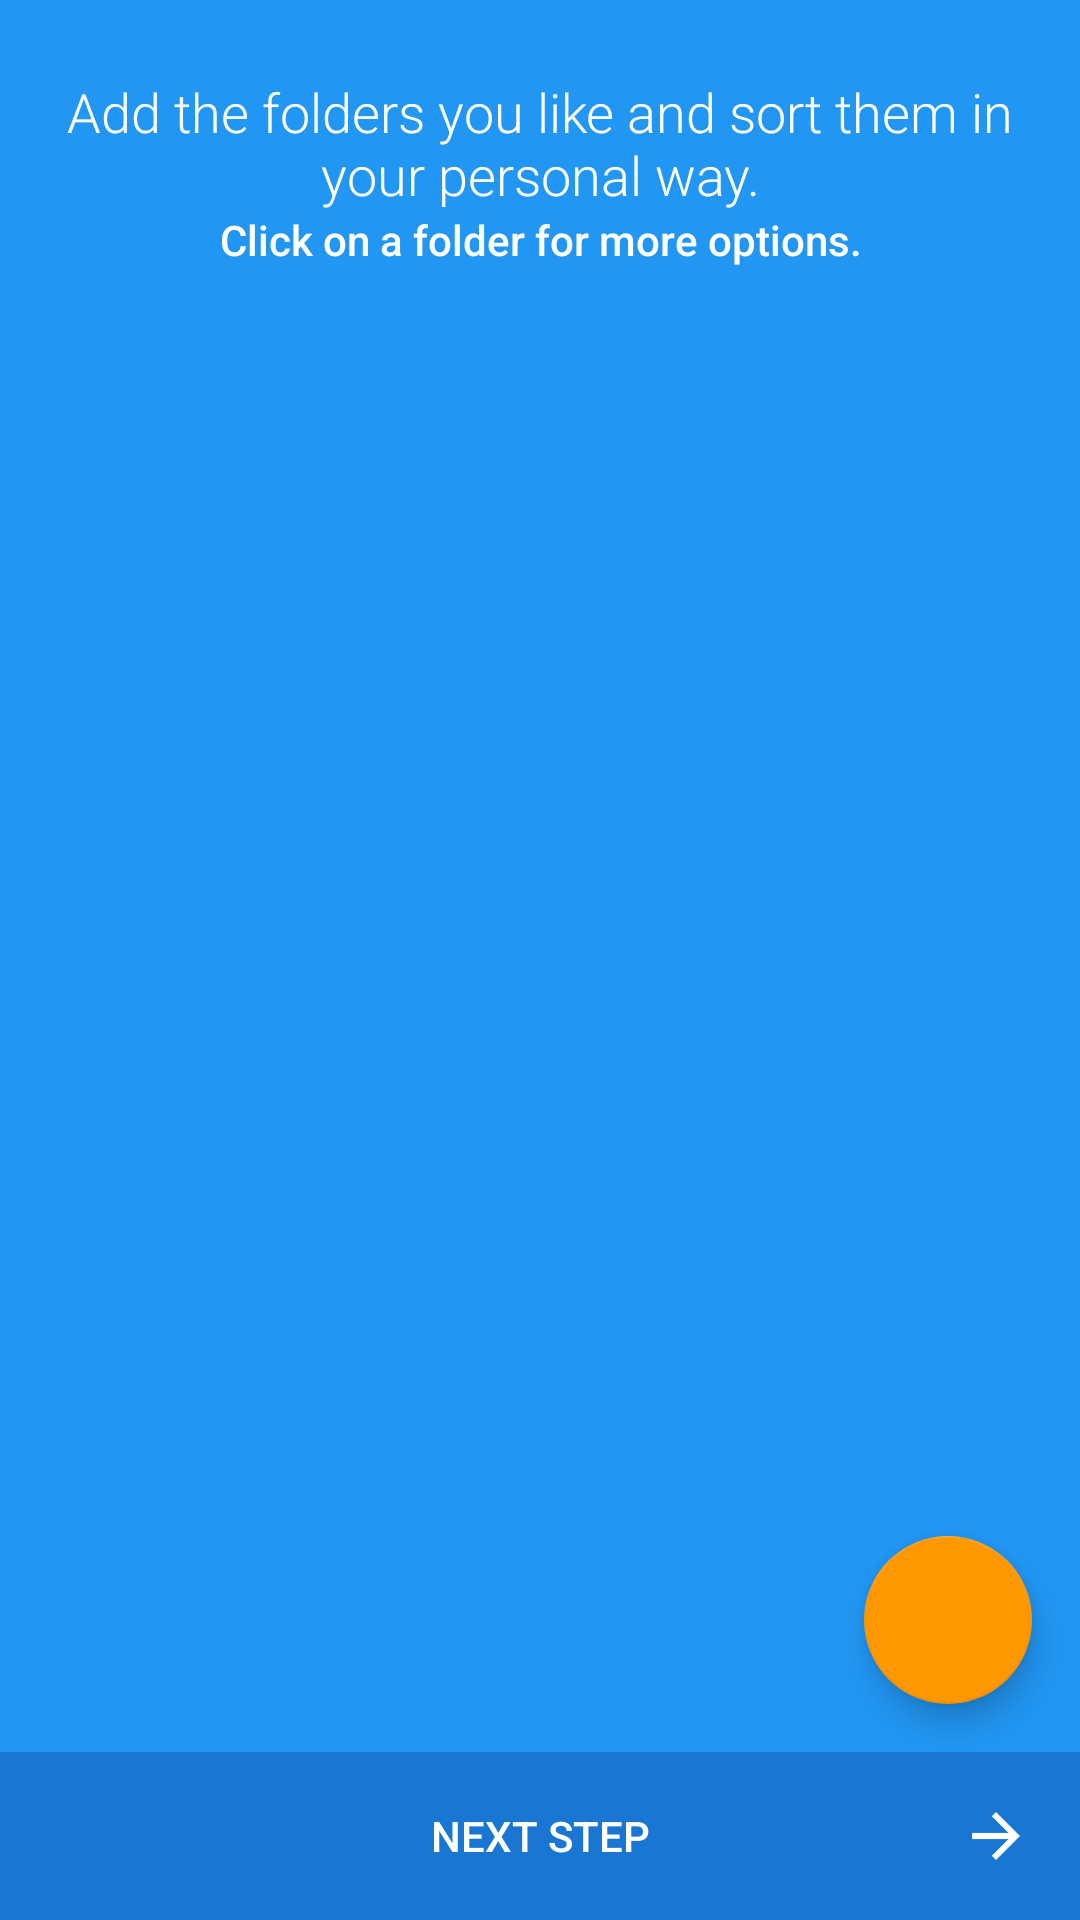

Layout XML and referenced resources for this Android screen:
<!-- AndroidManifest.xml: application theme AppTheme -->
<!-- res/layout/welcome_folders.xml -->
<?xml version="1.0" encoding="utf-8"?>
<RelativeLayout xmlns:android="http://schemas.android.com/apk/res/android"
    xmlns:app="http://schemas.android.com/apk/res-auto"
    android:orientation="vertical"
    android:layout_width="match_parent"
    android:layout_height="match_parent"
    android:background="#2196f3">

    <FrameLayout
        android:id="@+id/dragLayer"
        android:layout_width="match_parent"
        android:layout_height="match_parent"
        android:elevation="1dp"
        android:clickable="false"/>
    <TextView
        android:layout_width="wrap_content"
        android:layout_height="wrap_content"
        android:textAppearance="?android:attr/textAppearanceMedium"
        android:text="Add the folders you like and sort them in your personal way."
        android:id="@+id/textView6"
        android:textColor="@android:color/white"
        android:fontFamily="sans-serif-light"
        android:layout_marginTop="25dp"
        android:layout_marginEnd="16dp"
        android:layout_marginStart="16dp"
        android:gravity="center"
        android:layout_alignParentTop="true"
        android:layout_centerHorizontal="true" />
    <TextView
        android:layout_width="wrap_content"
        android:layout_height="wrap_content"
        android:textAppearance="?android:attr/textAppearanceSmall"
        android:text="Click on a folder for more options."
        android:id="@+id/textView7"
        android:textColor="@android:color/white"
        android:layout_below="@id/textView6"
        android:fontFamily="sans-serif-medium"
        android:layout_marginEnd="16dp"
        android:layout_marginStart="16dp"
        android:gravity="center"
        android:layout_centerHorizontal="true" />

    <RelativeLayout
        android:id="@+id/bottomPanel"
        android:layout_width="match_parent"
        android:layout_alignParentBottom="true"
        android:background="#1976d2"
        android:layout_height="wrap_content">

        <ImageView
            android:layout_width="wrap_content"
            android:layout_height="wrap_content"
            android:tint="@android:color/white"
            android:layout_alignParentEnd="true"
            android:src="@drawable/ic_next"
            android:padding="12dp"/>

        <Button
            android:id="@+id/finish"
            android:layout_width="match_parent"
            android:background="?android:selectableItemBackground"
            android:layout_height="56dp"
            android:textColor="@android:color/white"
            android:text="Next Step"/>

    </RelativeLayout>

    <android.support.v7.widget.RecyclerView
        android:id="@+id/folderList"
        android:layout_width="match_parent"
        android:layout_height="match_parent"
        android:padding="16dp"
        android:layout_marginTop="8dp"
        android:clipChildren="false"
        android:clipToPadding="false"
        android:layout_below="@id/textView7"
        android:layout_above="@id/bottomPanel"/>

    <android.support.design.widget.FloatingActionButton
        android:id="@+id/fab_add"
        android:layout_width="wrap_content"
        android:layout_height="wrap_content"
        android:layout_alignParentEnd="true"
        app:backgroundTint="#FF9800"
        android:layout_alignBottom="@id/folderList"
        android:layout_margin="16dp"
        android:src="@drawable/tic_add_24dp"
        android:tint="@android:color/white"/>
</RelativeLayout>
<!-- resources referenced by this layout -->
<resources>
  <!-- drawable ic_next: png bitmap (drawable-hdpi, 460 bytes) -->
  <style name="AppTheme" parent="Theme.AppCompat.Light.NoActionBar">
          <item name="colorPrimary">@color/colorPrimary</item>
          <item name="colorPrimaryDark">@color/colorPrimaryDark</item>
          <item name="colorAccent">@color/colorAccent</item>
  
          <item name="android:navigationBarColor">@android:color/transparent</item>
  
          <item name="android:windowBackground">@android:color/transparent</item>
          <item name="android:windowShowWallpaper">true</item>
          <item name="android:windowTranslucentNavigation">false</item>
          <item name="android:windowDrawsSystemBarBackgrounds">true</item>
      </style>
  <color name="colorPrimary">#2196F3</color>
  <color name="colorPrimaryDark">#1976D2</color>
  <color name="colorAccent">#448AFF</color>
</resources>
